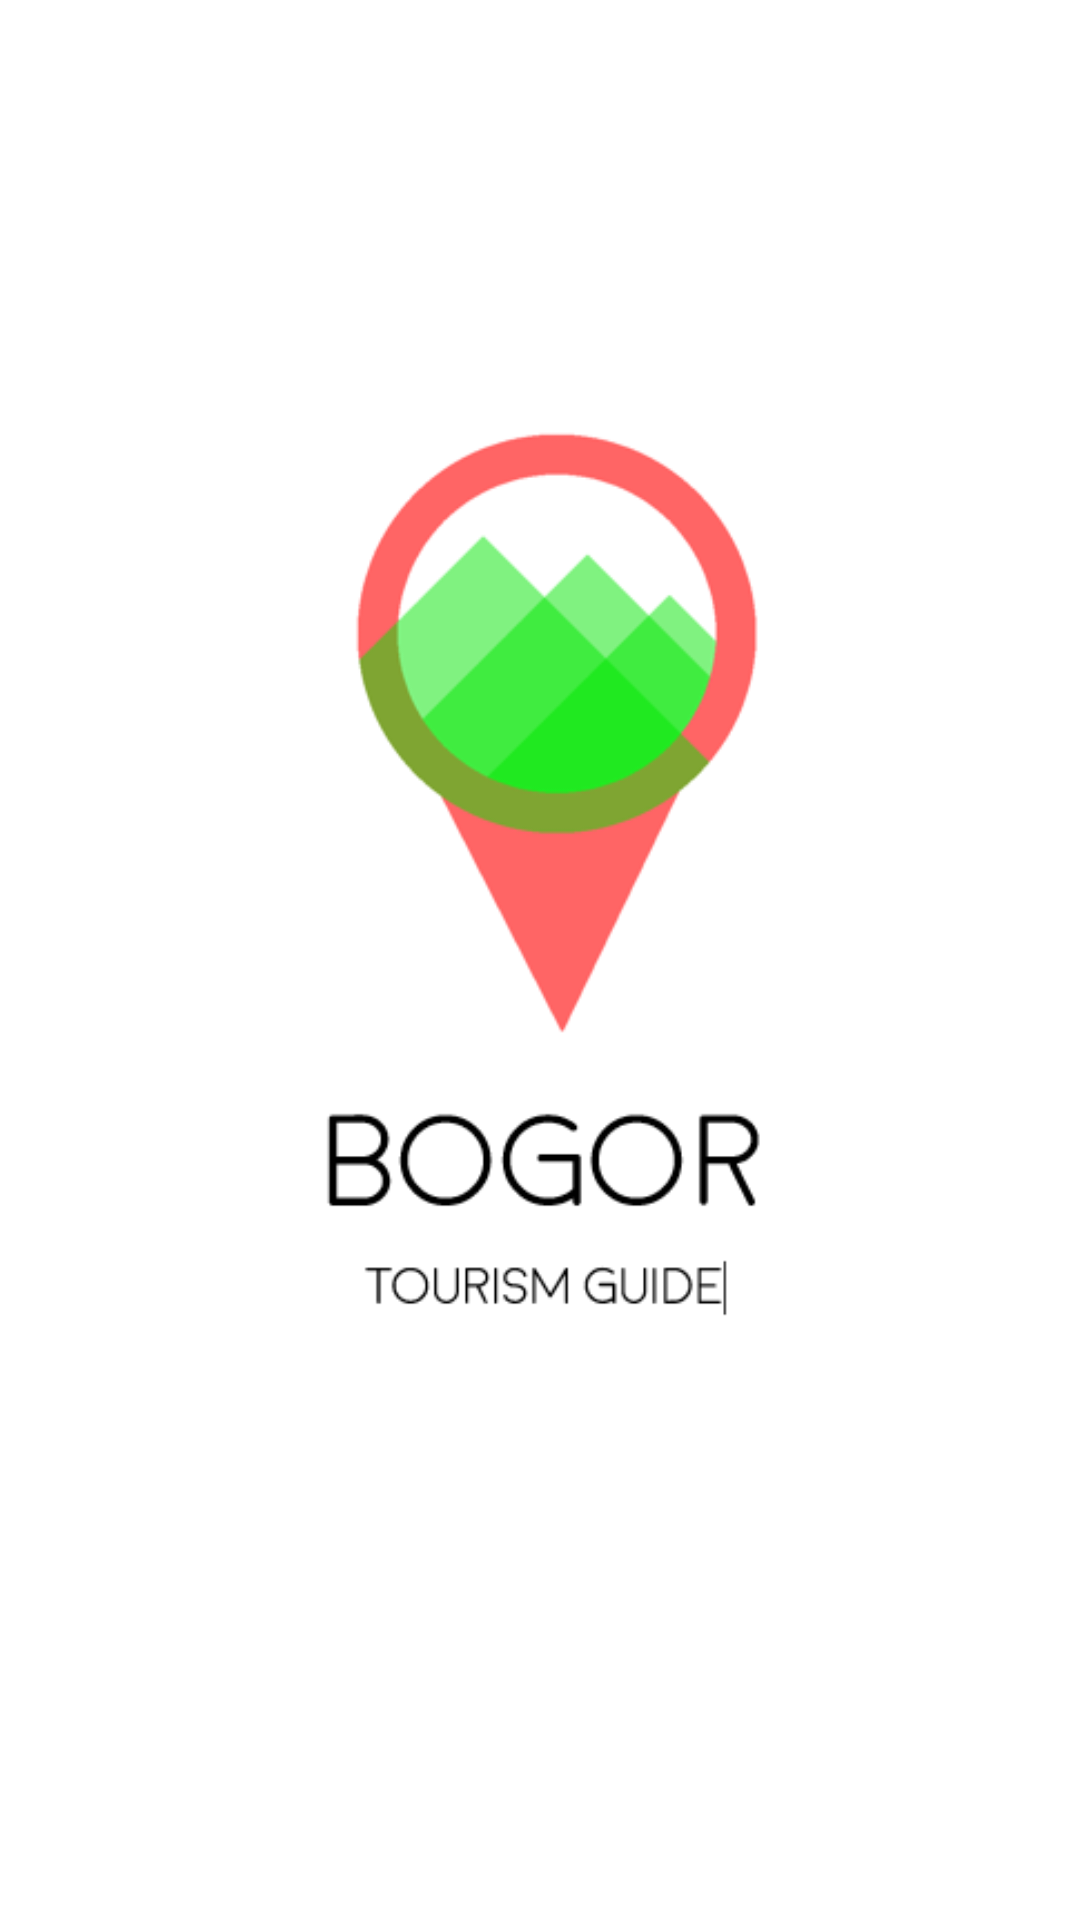

Here is an Android app screen rendered from its layout file. Give the layout XML and the strings, colors and styles it references.
<!-- AndroidManifest.xml: application theme AppTheme -->
<!-- res/layout/activity_splash.xml -->
<?xml version="1.0" encoding="utf-8"?>
<LinearLayout xmlns:android="http://schemas.android.com/apk/res/android"
    xmlns:app="http://schemas.android.com/apk/res-auto"
    xmlns:tools="http://schemas.android.com/tools"
    android:layout_width="match_parent"
    android:layout_height="match_parent"
    android:layout_gravity="center"
    android:orientation="vertical"
    android:gravity="center"
    android:background="@android:color/white"
    tools:context="com.teknokrait.bogortourismguide.SplashActivity">

    <ImageView
        android:layout_gravity="center"
        android:src="@drawable/splash_screen"
        android:layout_width="wrap_content"
        android:layout_height="wrap_content" />

</LinearLayout>
<!-- resources referenced by this layout -->
<resources>
  <!-- drawable splash_screen: png bitmap (drawable, 17297 bytes) -->
  <style name="AppTheme" parent="Theme.AppCompat.Light.DarkActionBar">
          
          <item name="colorPrimary">@color/colorPrimary</item>
          <item name="colorPrimaryDark">@color/colorPrimaryDark</item>
          <item name="colorAccent">#AFAEB3</item>
          <item name="windowActionBar">false</item>
          <item name="windowNoTitle">true</item>
      </style>
  <color name="colorPrimary">#39CE7B</color>
  <color name="colorPrimaryDark">#39CE7B</color>
</resources>
